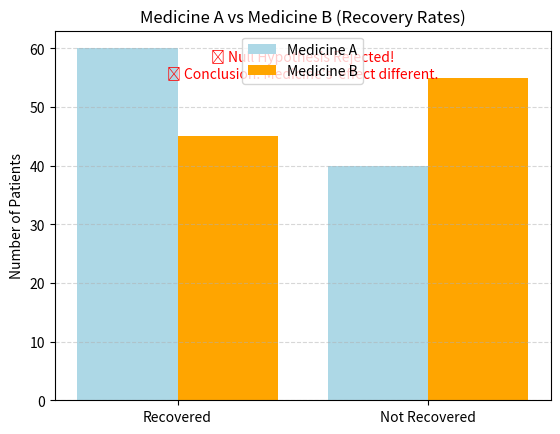

This chart was generated by the following Python code:
import numpy as np
import matplotlib.pyplot as plt
from scipy.stats import chi2_contingency

# 📊 Sample Data: Observed Frequencies
#                | Recovered | Not Recovered |
# Medicine A     |    60     |       40      |
# Medicine B     |    45     |       55      |
observed = np.array([[60, 40], [45, 55]])

# ✅ Chi-Square Test
chi2, p_val, dof, expected = chi2_contingency(observed)
alpha = 0.05

# 📢 Print Results
print("\n📊 Chi-Square Test Results:")
print(f"Chi-Square Statistic: {chi2:.4f}\nP-Value: {p_val:.4f}")

if p_val < alpha:
    result = "❌ Null Hypothesis Rejected!\n✅ Conclusion: Medicine's  effect different."
else:
    result = "✅ Null Hypothesis Accepted!\n🔹 Conclusion: No significant difference."

print("\n" + result)  # Terminal output

# 📊 Bar Graph for Better Visualization
labels = ["Recovered", "Not Recovered"]
medicine_A = observed[0]
medicine_B = observed[1]

x = np.arange(len(labels))
width = 0.4

plt.bar(x - width/2, medicine_A, width, label="Medicine A", color="lightblue")
plt.bar(x + width/2, medicine_B, width, label="Medicine B", color="orange")

plt.xticks(x, labels)
plt.ylabel("Number of Patients")
plt.title("Medicine A vs Medicine B (Recovery Rates)")
plt.legend()
plt.grid(axis="y", linestyle="--", alpha=0.5)

# 📌 Show Result on Graph
plt.text(0.5, max(medicine_A.max(), medicine_B.max()) - 5, result, fontsize=10, color="red", ha="center")

plt.show()
